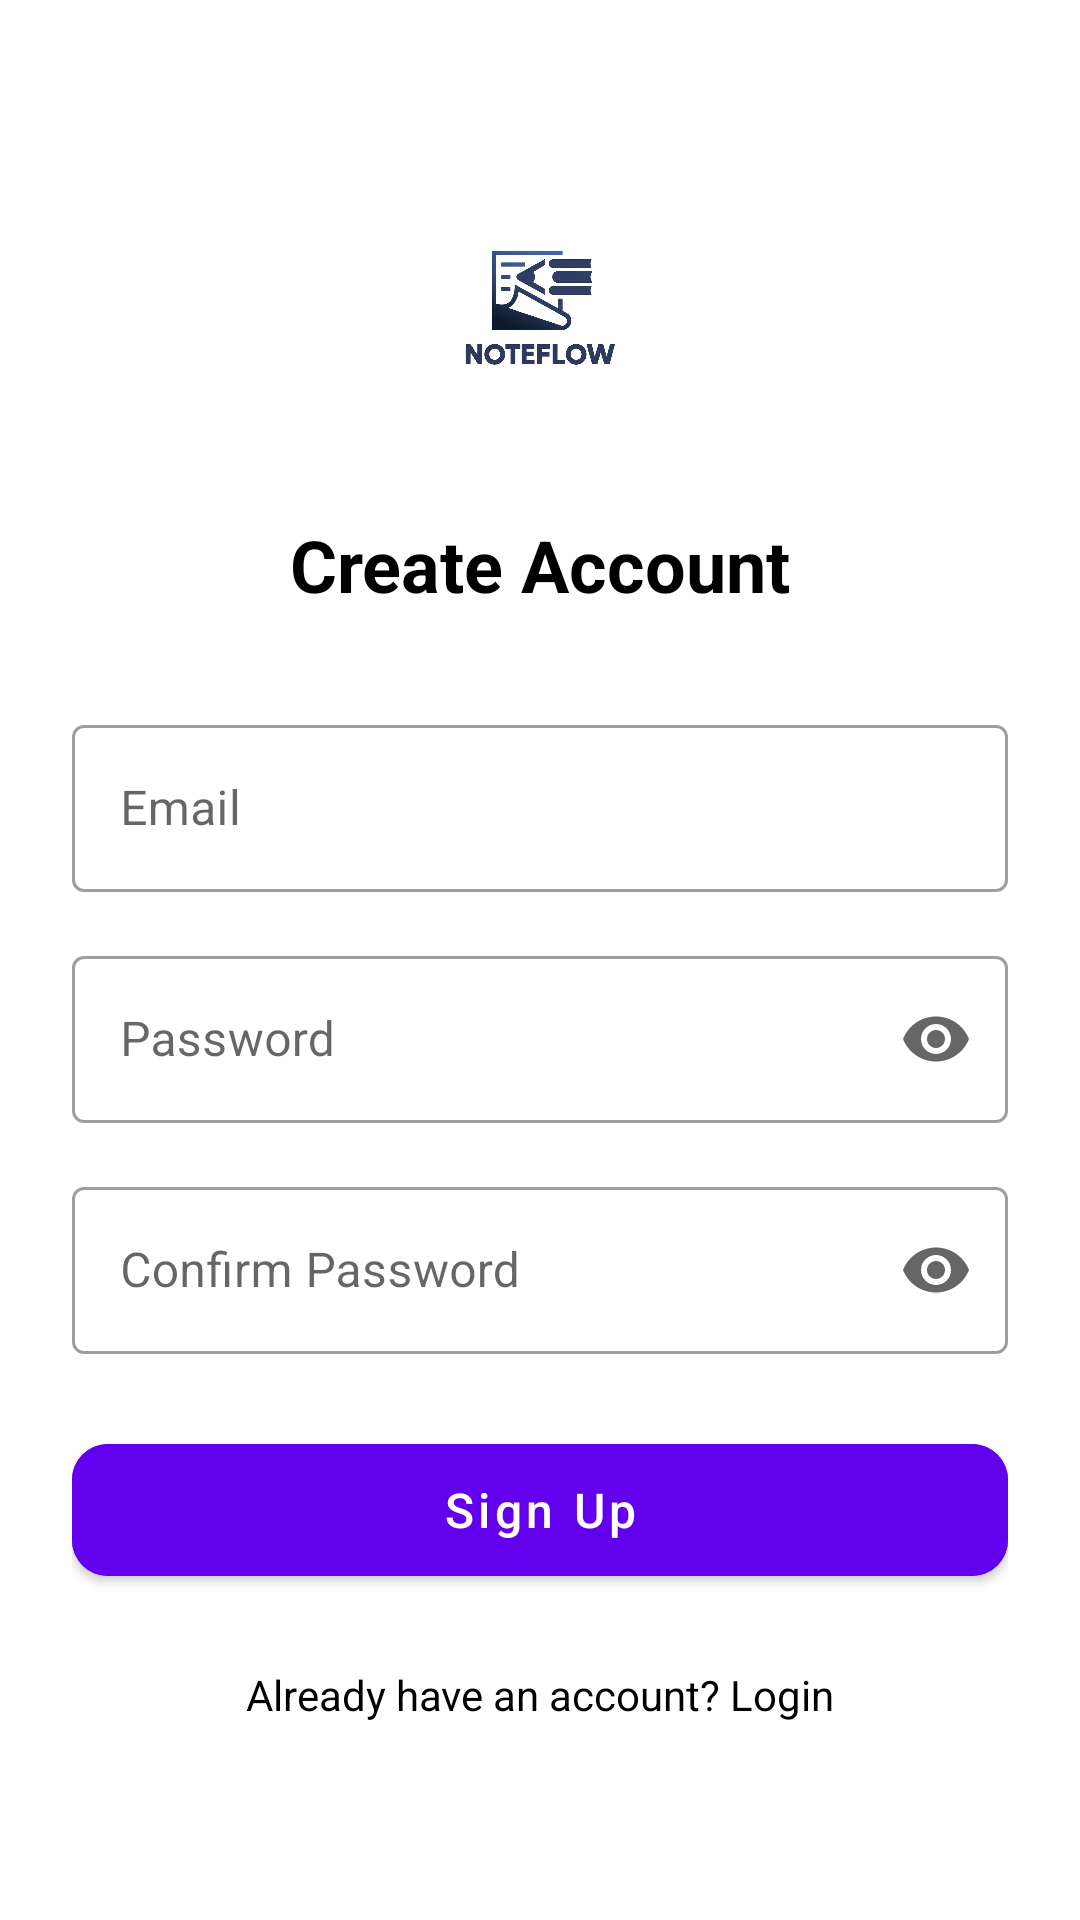

Layout XML and referenced resources for this Android screen:
<!-- AndroidManifest.xml: application theme Theme.MediaNotesApp -->
<!-- res/layout/activity_signup.xml -->
<?xml version="1.0" encoding="utf-8"?>
<androidx.constraintlayout.widget.ConstraintLayout xmlns:android="http://schemas.android.com/apk/res/android"
    xmlns:app="http://schemas.android.com/apk/res-auto"
    xmlns:tools="http://schemas.android.com/tools"
    android:layout_width="match_parent"
    android:layout_height="match_parent"
    android:background="?attr/colorSurface"
    android:padding="24dp">

    <ImageView
        android:id="@+id/ivLogo"
        android:layout_width="100dp"
        android:layout_height="100dp"
        android:layout_marginTop="32dp"
        android:src="@drawable/img"
        android:contentDescription="App Logo"
        app:layout_constraintEnd_toEndOf="parent"
        app:layout_constraintStart_toStartOf="parent"
        app:layout_constraintTop_toTopOf="parent" />

    <TextView
        android:id="@+id/tvCreateAccount"
        android:layout_width="wrap_content"
        android:layout_height="wrap_content"
        android:layout_marginTop="16dp"
        android:text="Create Account"
        android:textColor="?attr/colorOnSurface"
        android:textSize="24sp"
        android:textStyle="bold"
        app:layout_constraintEnd_toEndOf="parent"
        app:layout_constraintStart_toStartOf="parent"
        app:layout_constraintTop_toBottomOf="@id/ivLogo" />

    <com.google.android.material.textfield.TextInputLayout
        android:id="@+id/tilEmail"
        style="@style/Widget.MaterialComponents.TextInputLayout.OutlinedBox"
        android:layout_width="match_parent"
        android:layout_height="wrap_content"
        android:layout_marginTop="32dp"
        android:hint="Email"
        app:layout_constraintTop_toBottomOf="@id/tvCreateAccount">

        <com.google.android.material.textfield.TextInputEditText
            android:id="@+id/etEmail"
            android:layout_width="match_parent"
            android:layout_height="wrap_content"
            android:inputType="textEmailAddress" />
    </com.google.android.material.textfield.TextInputLayout>

    <com.google.android.material.textfield.TextInputLayout
        android:id="@+id/tilPassword"
        style="@style/Widget.MaterialComponents.TextInputLayout.OutlinedBox"
        android:layout_width="match_parent"
        android:layout_height="wrap_content"
        android:layout_marginTop="16dp"
        android:hint="Password"
        app:endIconMode="password_toggle"
        app:layout_constraintTop_toBottomOf="@id/tilEmail">

        <com.google.android.material.textfield.TextInputEditText
            android:id="@+id/etPassword"
            android:layout_width="match_parent"
            android:layout_height="wrap_content"
            android:inputType="textPassword" />
    </com.google.android.material.textfield.TextInputLayout>

    <com.google.android.material.textfield.TextInputLayout
        android:id="@+id/tilConfirmPassword"
        style="@style/Widget.MaterialComponents.TextInputLayout.OutlinedBox"
        android:layout_width="match_parent"
        android:layout_height="wrap_content"
        android:layout_marginTop="16dp"
        android:hint="Confirm Password"
        app:endIconMode="password_toggle"
        app:layout_constraintTop_toBottomOf="@id/tilPassword">

        <com.google.android.material.textfield.TextInputEditText
            android:id="@+id/etConfirmPassword"
            android:layout_width="match_parent"
            android:layout_height="wrap_content"
            android:inputType="textPassword" />
    </com.google.android.material.textfield.TextInputLayout>

    <com.google.android.material.button.MaterialButton
        android:id="@+id/btnSignup"
        android:layout_width="match_parent"
        android:layout_height="56dp"
        android:layout_marginTop="24dp"
        android:backgroundTint="?attr/colorPrimary"
        android:text="Sign Up"
        android:textAllCaps="false"
        android:textSize="16sp"
        app:cornerRadius="12dp"
        app:layout_constraintTop_toBottomOf="@id/tilConfirmPassword" />

    <TextView
        android:id="@+id/tvGoToLogin"
        android:layout_width="wrap_content"
        android:layout_height="wrap_content"
        android:layout_marginTop="24dp"
        android:text="Already have an account? Login"
        android:textColor="?attr/colorOnSurface"
        app:layout_constraintEnd_toEndOf="parent"
        app:layout_constraintStart_toStartOf="parent"
        app:layout_constraintTop_toBottomOf="@id/btnSignup" />

    <ProgressBar
        android:id="@+id/progressBar"
        android:layout_width="wrap_content"
        android:layout_height="wrap_content"
        android:visibility="gone"
        app:layout_constraintBottom_toBottomOf="parent"
        app:layout_constraintEnd_toEndOf="parent"
        app:layout_constraintStart_toStartOf="parent"
        app:layout_constraintTop_toTopOf="parent" />

</androidx.constraintlayout.widget.ConstraintLayout>
<!-- resources referenced by this layout -->
<resources>
  <!-- drawable img: png bitmap (drawable, 206637 bytes) -->
  <style name="Theme.MediaNotesApp" parent="Theme.MediaNotes.Light" />
  <style name="Theme.MediaNotes.Light" parent="Theme.MaterialComponents.DayNight.NoActionBar">
          <item name="colorPrimary">@color/purple_500</item>
          <item name="colorOnPrimary">@color/white</item>
          <item name="colorSurface">@color/white</item>
          <item name="colorOnSurface">@color/black</item>
          <item name="android:windowBackground">?attr/colorSurface</item>
          <item name="android:statusBarColor">?attr/colorSurface</item>
          <item name="android:navigationBarColor">?attr/colorSurface</item>
      </style>
  <color name="purple_500">#FF6200EE</color>
  <color name="white">#FFFFFFFF</color>
  <color name="black">#FF000000</color>
</resources>
